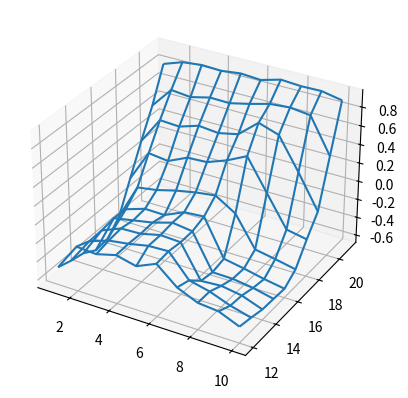

The matplotlib source for this figure:
import numpy as np
import random
from mpl_toolkits.mplot3d import axes3d
import matplotlib.pyplot as plt

def carta():
  c = random.randint(1,14)
  if c > 10: c = 10
  return c

def suma(a, b, once):
  suma = a + b
  if once: # solo puede haber un once
    if suma > 21:
      suma = suma - 10
      once = False
  if not once:
    if a == 1 or b == 1:
      if suma <= 11:
        suma = suma + 10
        once = True
  return suma, once

def estado_ini():
  jug1,  jug2  = carta(), carta()
  suma_jug,  once_jug  = suma(jug1, jug2, False)
  while suma_jug < 12:  # se pide hasta sumar al menos 12
    suma_jug, once_jug = suma(suma_jug, carta(), once_jug)
  casa = carta() # casa es la carta abierta de la casa, también elegida al azar
  return (suma_jug, casa, once_jug) # estado inicial S_0

def jugada(estado, accion):
  suma_jug, casa, once_jug = estado
  if accion == "hits": # accion hits
    suma_jug, once_jug = suma(suma_jug, carta(), once_jug) # el jugador pide una carta
    if suma_jug > 21: # el jugador pierde por pasar de 21 (termina el juego)
      premio = -1
    else:
      premio = 0   # premio por pedir una carta
  elif accion == "sticks": # en este caso juega la casa y termina el juego
    suma_casa, once_casa = suma(casa, carta(), casa == 1) # suma carta no abierta de la casa
    while suma_casa < 17: # juega la casa
      suma_casa, once_casa = suma(suma_casa, carta(), once_casa)
    if suma_casa > 21:
      premio = 1 # la casa pierde por pasar de 21
    else:
      if suma_jug > suma_casa:   # jugador gana
        premio = 1
      elif suma_jug < suma_casa: # jugador pierde
        premio = -1
      else:                      # jugador empata
        premio = 0
  estado = (suma_jug, casa, once_jug) # estado siguiente
  return premio, estado

## inicializaciones
gamma, epsilon = 1, 0.1
estados_acciones_posibles = [((i,j,k),a) for i in range(12,22) for j in range(1,11) for k in [False, True] for a in ["hits", "sticks"]]
Politica = {id : 0.5 for id in estados_acciones_posibles} # política aleatoria
Q        = {id : 0   for id in estados_acciones_posibles}
N        = {id : 0   for id in estados_acciones_posibles}

for n in range(500000):
  ## inicio del juego
  historia = []
  estado = estado_ini() # estado inicial S_0
  while True:  # genera episodio = un juego
    accion = random.choices(["hits", "sticks"], weights = [Politica[estado, "hits"], Politica[estado, "sticks"]])[0]
    premio, estado_sgte = jugada(estado, accion)
    historia.append((estado, accion, premio))
    suma_jug, casa, once_jug = estado_sgte
    if suma_jug > 21 or accion == "sticks": break # termina el juego
    estado = estado_sgte # datos para siguiente iteracion

  G = 0
  while historia:
    estado, accion, premio = historia.pop()
    G = gamma * G + premio  # retorno
    if not (estado, accion) in [(est, acc) for est, acc, prm in historia]:
      N[estado, accion] += 1
      Q[estado, accion] = Q[estado, accion] + (G - Q[estado, accion]) / N[estado, accion]
      accion_max = "hits"
      if Q[estado, "hits"] < Q[estado, "sticks"]: accion_max = "sticks"
      Politica[(estado, "hits")] = Politica[(estado, "sticks")] = epsilon/2
      Politica[estado, accion_max] = 1 - epsilon + epsilon/2

X, Y = np.arange(12, 22), np.arange(1, 11)
Z = np.array([[max(Q[(i,j,False), "hits"], Q[(i,j,False), "sticks"]) for i in X] for j in Y])
X, Y = np.meshgrid(X, Y)
fig = plt.figure()
ax = fig.add_subplot(projection='3d')
ax.plot_wireframe(Y, X, Z, rstride=1, cstride=1)
plt.show()
